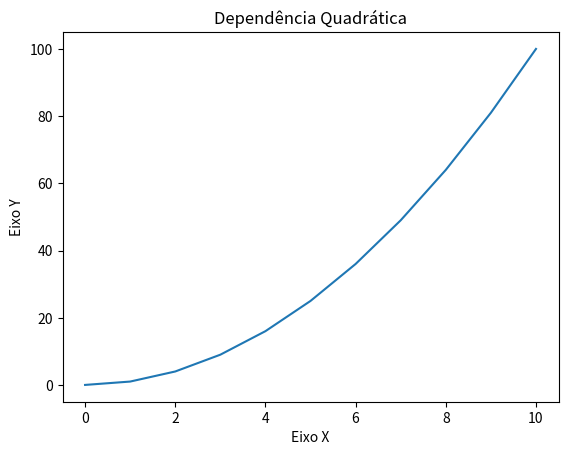

Write the Python code that produced this figure.
import matplotlib.pyplot as plt
import numpy as np

# Criação de dados para o gráfico
x = np.arange(0, 11)  # array x com valores de 0 a 10
y = x ** 2  # array y, igual ao quadrado de x

# Construção do gráfico linear
plt.plot(x, y)

# Rotulagem dos eixos e título do gráfico
plt.xlabel("Eixo X")
plt.ylabel("Eixo Y")
plt.title("Dependência Quadrática")

# Exibição do gráfico
plt.show()
